The GitHub repository pangeia-idp/datafusion-image-processing contains a labelled image folder "dataset_ia" with 2 categories: COSTA NAVIO, mineracao. Examples follow, each with its label.

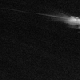
Label: COSTA NAVIO

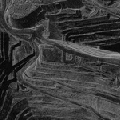
Label: mineracao

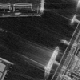
Label: COSTA NAVIO

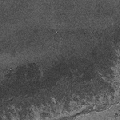
Label: mineracao

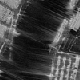
Label: COSTA NAVIO

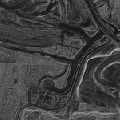
Label: mineracao
